Dataset: data (GitHub, panpeter90/GUI). Classes: bus, car, container, truck, van.

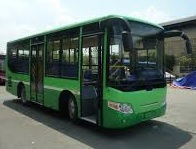
Label: bus

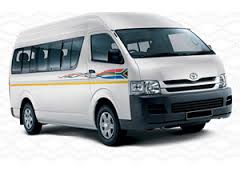
Label: van

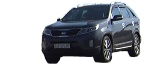
Label: car

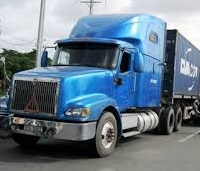
Label: container

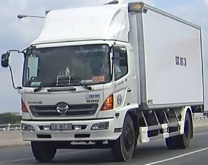
Label: truck

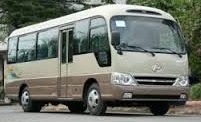
Label: bus
